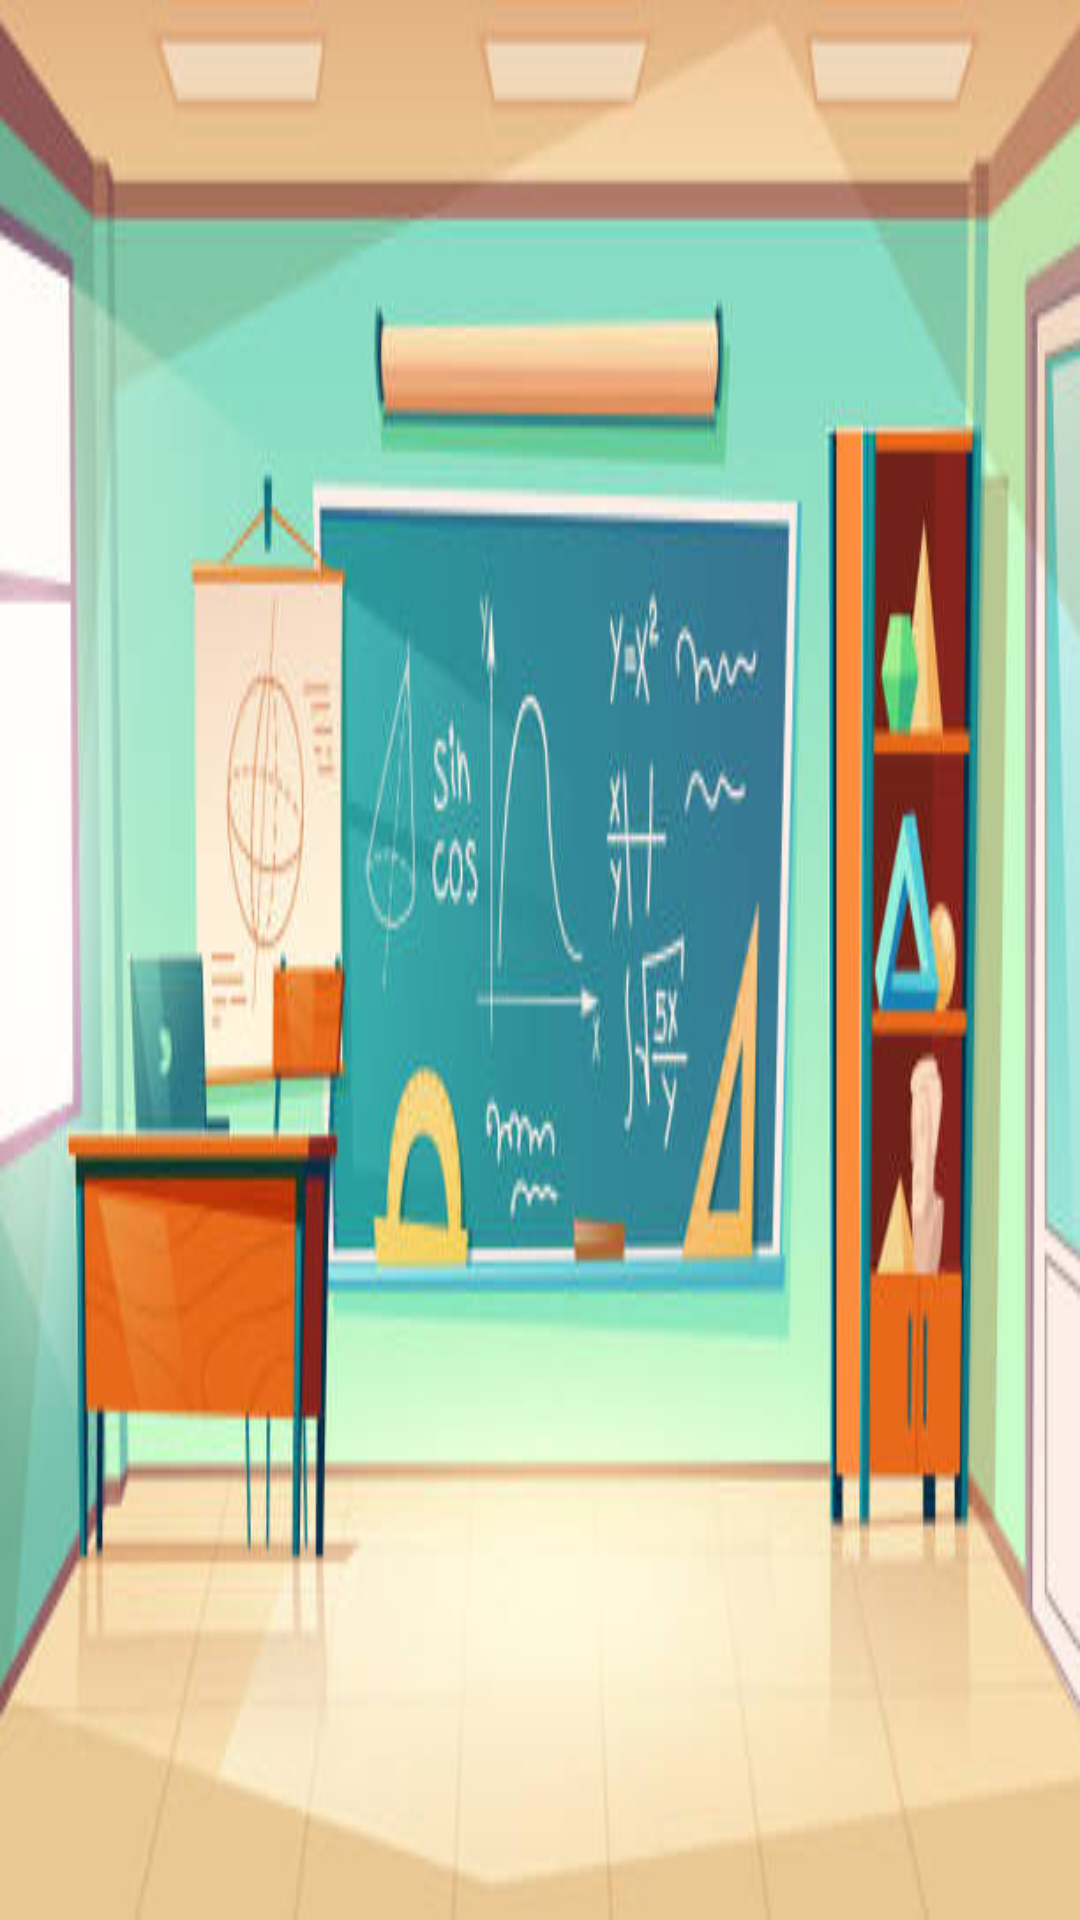

The Android layout XML behind this screen, and the referenced resources:
<!-- AndroidManifest.xml: application theme Theme.ApnaCR -->
<!-- res/layout/fragment_student_classroom.xml -->
<?xml version="1.0" encoding="utf-8"?>
<androidx.constraintlayout.widget.ConstraintLayout xmlns:android="http://schemas.android.com/apk/res/android"
    xmlns:app="http://schemas.android.com/apk/res-auto"
    xmlns:tools="http://schemas.android.com/tools"
    android:layout_width="match_parent"
    android:layout_height="match_parent"
    android:background="@drawable/image1"
    tools:context=".student.ui.classroom.ClassRoomFragment">

    <com.google.android.material.tabs.TabLayout
        android:id="@+id/tabLayout"
        android:visibility="gone"
        android:layout_width="match_parent"
        app:tabTextColor="@color/black"
        app:tabSelectedTextColor="@color/white"
        android:layout_height="wrap_content"
        android:background="@color/colorPrimary"
        app:layout_constraintEnd_toEndOf="parent"
        app:layout_constraintStart_toStartOf="parent"
        app:layout_constraintTop_toTopOf="parent">

    </com.google.android.material.tabs.TabLayout>

    <androidx.viewpager.widget.ViewPager
        android:id="@+id/viewPager"
        android:visibility="gone"
        android:layout_width="match_parent"
        android:layout_height="match_parent"
        android:layout_marginTop="50dp"
        app:layout_constraintBottom_toBottomOf="parent"
        app:layout_constraintEnd_toEndOf="parent"
        app:layout_constraintStart_toStartOf="parent"
        app:layout_constraintTop_toBottomOf="@+id/tabLayout" />
</androidx.constraintlayout.widget.ConstraintLayout>
<!-- resources referenced by this layout -->
<resources>
  <color name="black">#212121</color>
  <color name="colorPrimary">#ffb367</color>
  <color name="white">#ffffff</color>
  <!-- drawable image1: jpg bitmap (drawable, 34663 bytes) -->
  <style name="Theme.ApnaCR" parent="Theme.MaterialComponents.DayNight.NoActionBar">
          
          <item name="colorPrimary">@color/colorPrimary</item>
          <item name="colorPrimaryVariant">@color/colorPrimaryDark</item>
          <item name="colorOnPrimary">@color/colorAccent</item>
          
  
          
          <item name="android:statusBarColor" tools:targetApi="l">?attr/colorPrimaryVariant</item>
          
      </style>
  <color name="colorPrimaryDark">#ff6e40</color>
  <color name="colorAccent">#03DAC5</color>
</resources>
